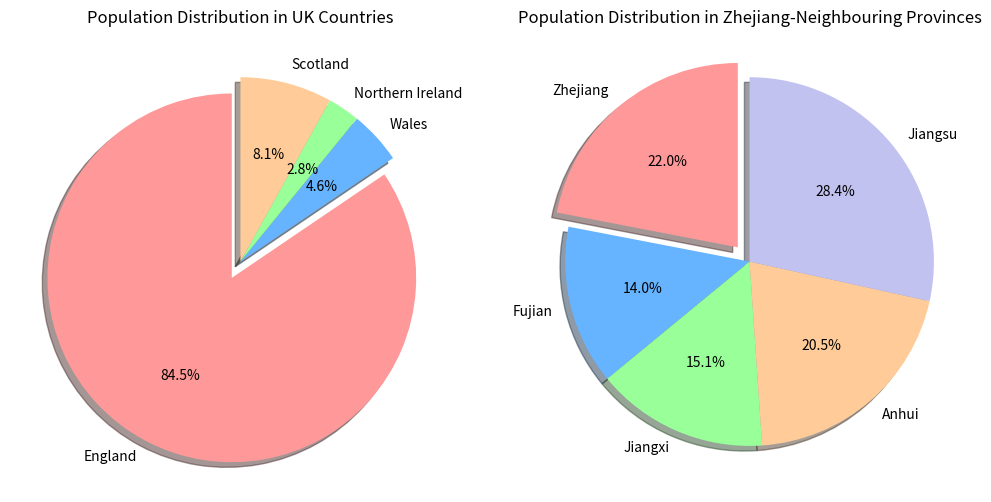

The matplotlib source for this figure:
try:
    import matplotlib.pyplot as plt
except ModuleNotFoundError:         # Increase the fault - tolerance rate to prevent the program from malfunctioning in case matplotlib is not properly installed.
    print("The matplotlib library is not installed.")

# Step 1: Create lists for population data
uk_countries = [57.11, 3.13, 1.91, 5.45]  # England, Wales, Northern Ireland, Scotland
china_provinces = [65.77, 41.88, 45.28, 61.27, 85.15]  # Zhejiang, Fujian, Jiangxi, Anhui, Jiangsu

# Step 2: Sort the lists and print them
sorted_uk = sorted(uk_countries)
sorted_china = sorted(china_provinces)

print("Sorted UK Country Populations (millions):", sorted_uk)
print("Sorted Zhejiang-Neighbouring Province Populations (millions):", sorted_china)

# Step 3: Create pie charts
# Labels for the pie charts
uk_labels = ["England", "Wales", "Northern Ireland", "Scotland"]
china_labels = ["Zhejiang", "Fujian", "Jiangxi", "Anhui", "Jiangsu"]

# Customize pie charts
colors_uk = ['#ff9999', '#66b3ff', '#99ff99', '#ffcc99']  # Custom colors for UK pie chart
colors_china = ['#ff9999', '#66b3ff', '#99ff99', '#ffcc99', '#c2c2f0']  # Custom colors for China pie chart
explode_uk = (0.1, 0, 0, 0)  # Highlight England in the UK pie chart
explode_china = (0.1, 0, 0, 0, 0)  # Highlight Zhejiang in the China pie chart

# Draw UK pie chart
plt.figure(figsize=(10, 5))
plt.subplot(1, 2, 1)  # Subplot for UK
plt.pie(uk_countries, labels=uk_labels, autopct='%1.1f%%', colors=colors_uk, explode=explode_uk, startangle=90, shadow=True)
plt.title('Population Distribution in UK Countries')

# Draw China pie chart
plt.subplot(1, 2, 2)  # Subplot for China
plt.pie(china_provinces, labels=china_labels, autopct='%1.1f%%', colors=colors_china, explode=explode_china, startangle=90, shadow=True)
plt.title('Population Distribution in Zhejiang-Neighbouring Provinces')

# Adjust layout and display the plots
plt.tight_layout()
plt.show()
